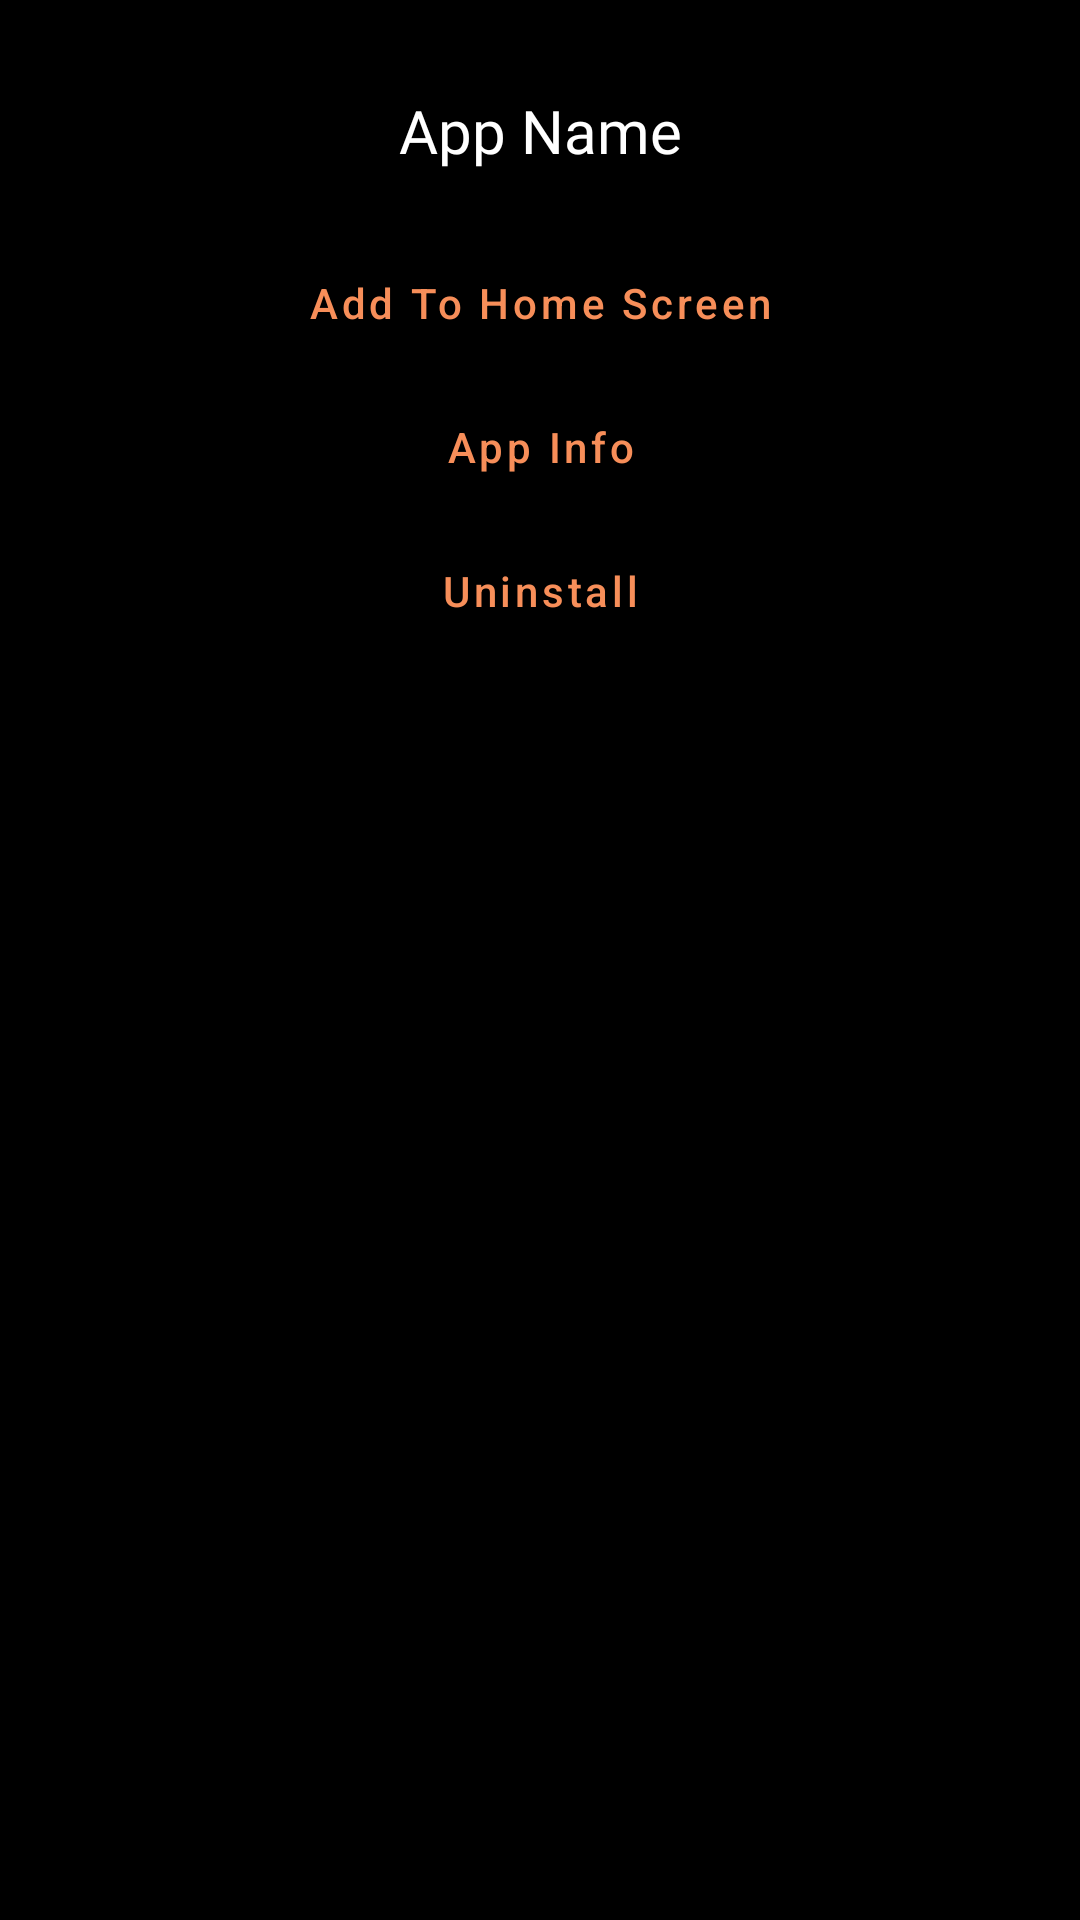

Reconstruct the res/layout file that produces this screen, plus the resources it refers to.
<!-- AndroidManifest.xml: application theme Theme.Launcher -->
<!-- res/layout/bottomsheet_fragment.xml -->
<?xml version="1.0" encoding="utf-8"?>
<LinearLayout xmlns:android="http://schemas.android.com/apk/res/android"
    xmlns:tools="http://schemas.android.com/tools"
    android:layout_width="match_parent"
    android:layout_height="match_parent"
    android:orientation="vertical"
    android:background="@color/black"
    android:padding="10dp"
    android:id="@+id/frag">

    <TextView
        android:id="@+id/fragAppName"
        android:layout_width="match_parent"
        android:layout_height="wrap_content"
        android:gravity="center"
        android:text="App Name"
        tools:layout_editor_absoluteX="203dp"
        tools:layout_editor_absoluteY="146dp"
        android:textColor="@color/white"
        android:fontFamily="@font/josefinsans_regular"
        android:textSize="20dp"
        android:padding="20dp"/>

    <Button
        android:id="@+id/addToHome"
        android:text="Add To Home Screen"
        android:layout_width="match_parent"
        android:layout_height="wrap_content"
        android:background="@color/transparent"
        android:textAllCaps="false"
        android:textColor="@color/mainAccentColor"/>

    <Button
        android:id="@+id/appInfo"
        android:text="App Info"
        android:layout_width="match_parent"
        android:layout_height="wrap_content"
        android:background="@color/transparent"
        android:textAllCaps="false"
        android:textColor="@color/mainAccentColor"/>

    <Button
        android:id="@+id/uninstall"
        android:text="Uninstall"
        android:layout_width="match_parent"
        android:layout_height="wrap_content"
        android:background="@color/transparent"
        android:textAllCaps="false"
        android:textColor="@color/mainAccentColor" />

</LinearLayout>
<!-- resources referenced by this layout -->
<resources>
  <color name="black">#FF000000</color>
  <color name="mainAccentColor">#f78e59</color>
  <color name="transparent">#00000000</color>
  <color name="white">#FFFFFFFF</color>
  <style name="Theme.Launcher" parent="Theme.MaterialComponents.DayNight.DarkActionBar">
  
          
          <item name="colorPrimary">@color/black</item>
          <item name="colorPrimaryVariant">@color/black</item>
          <item name="colorOnPrimary">@color/white</item>
          
          <item name="colorSecondary">@color/teal_200</item>
          <item name="colorSecondaryVariant">@color/teal_700</item>
          <item name="colorOnSecondary">@color/black</item>
          
          <item name="android:statusBarColor" tools:targetApi="l">?attr/colorPrimaryVariant</item>
          
      </style>
  <color name="teal_200">#FF03DAC5</color>
  <color name="teal_700">#FF018786</color>
</resources>
